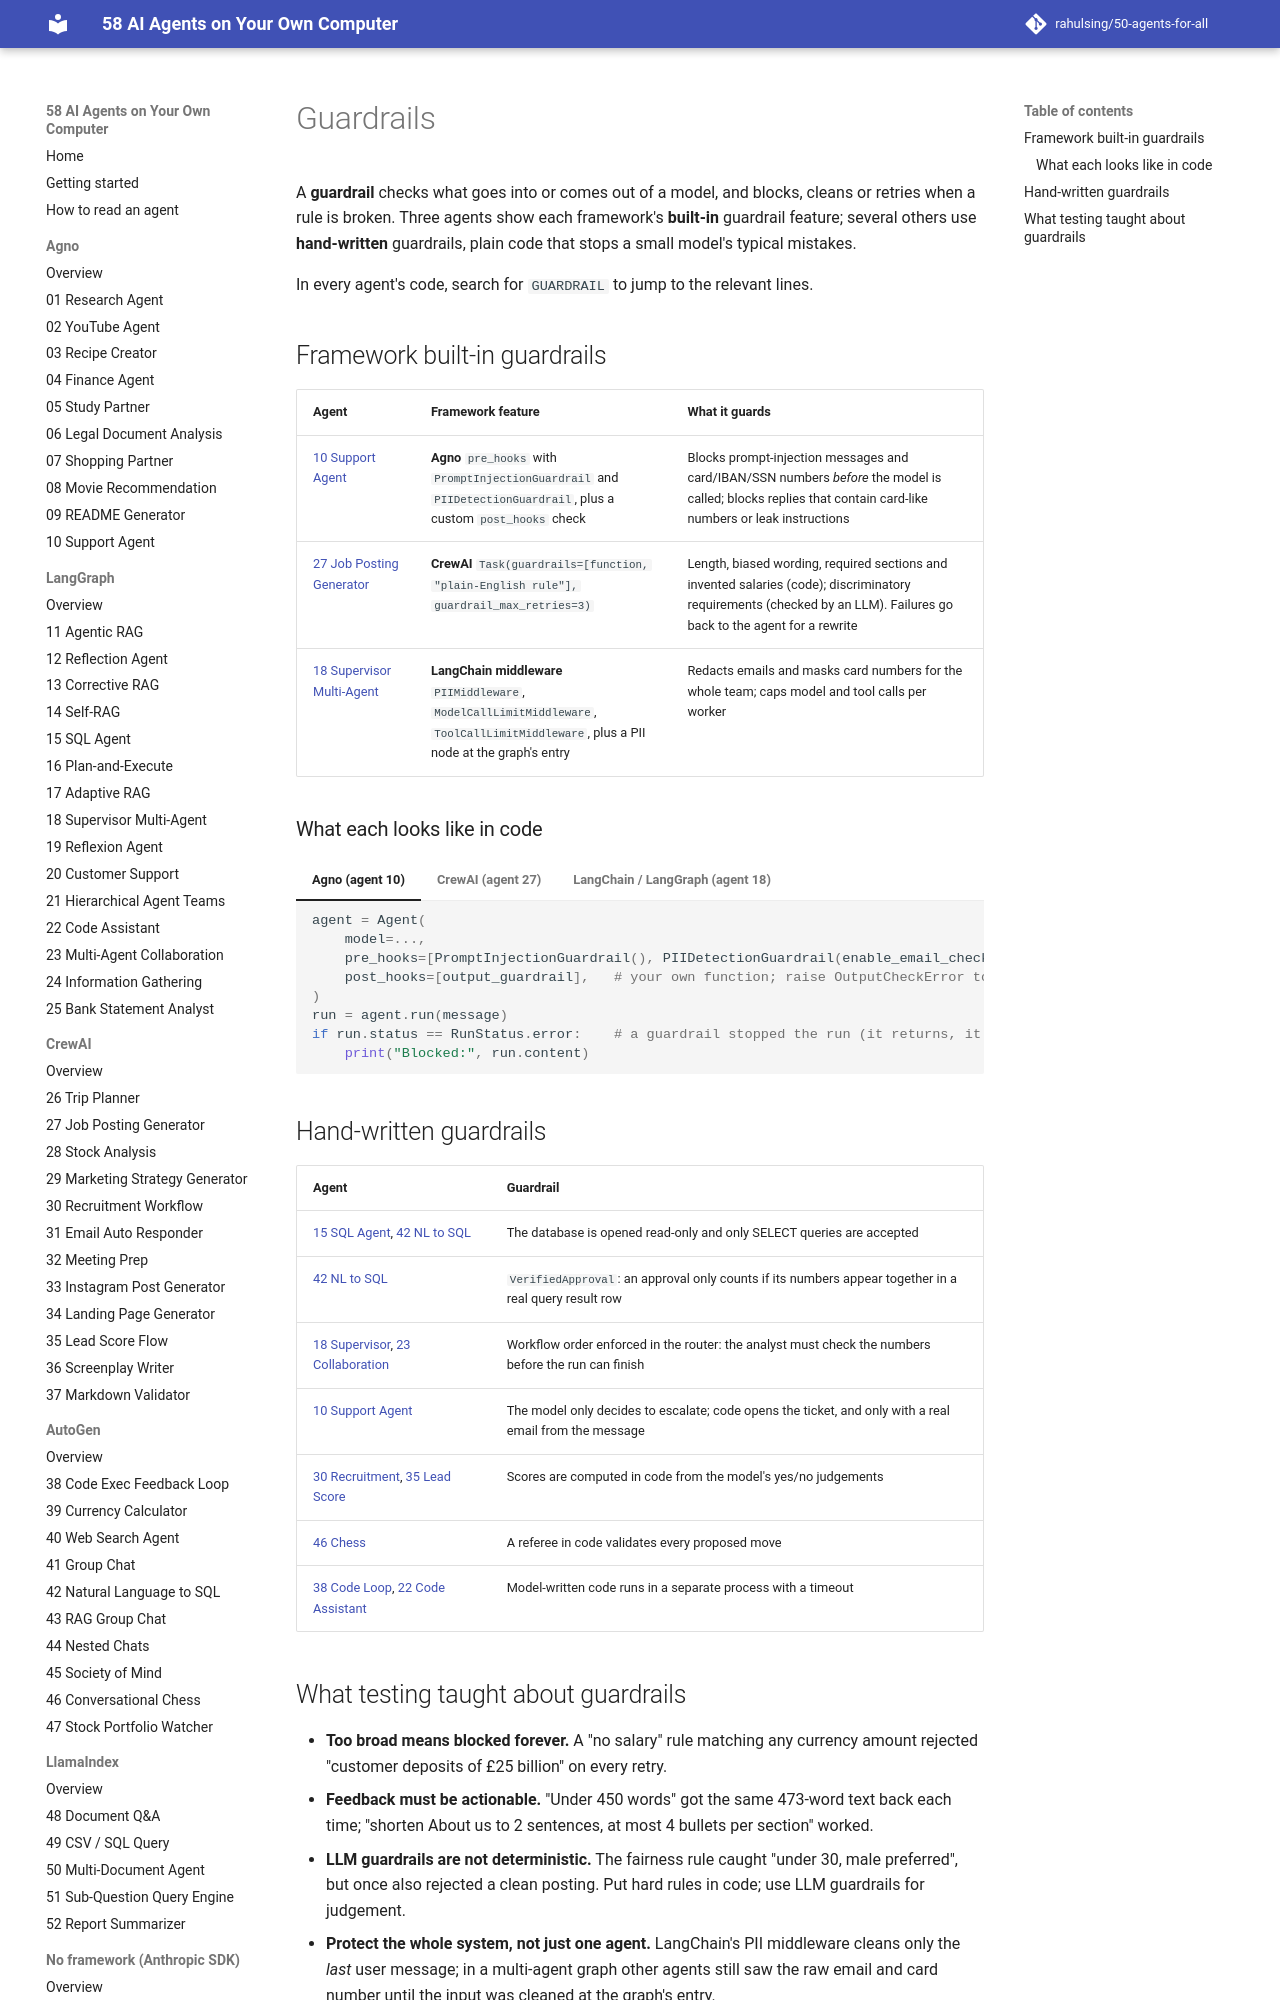

repository: rahulsing/50-agents-for-all · page: guardrails/index.html · generator: mkdocs

# Guardrails

A **guardrail** checks what goes into or comes out of a model, and blocks, cleans or retries when a rule is broken. Three agents show each framework's **built-in** guardrail feature; several others use **hand-written** guardrails, plain code that stops a small model's typical mistakes.

In every agent's code, search for `GUARDRAIL` to jump to the relevant lines.

## Framework built-in guardrails

| Agent | Framework feature | What it guards |
|-------|-------------------|----------------|
| [10 Support Agent](agents/01_agno/10_support_agent.md) | **Agno** `pre_hooks` with `PromptInjectionGuardrail` and `PIIDetectionGuardrail`, plus a custom `post_hooks` check | Blocks prompt-injection messages and card/IBAN/SSN numbers *before* the model is called; blocks replies that contain card-like numbers or leak instructions |
| [27 Job Posting Generator](agents/03_crewai/27_job_posting_generator.md) | **CrewAI** `Task(guardrails=[function, "plain-English rule"], guardrail_max_retries=3)` | Length, biased wording, required sections and invented salaries (code); discriminatory requirements (checked by an LLM). Failures go back to the agent for a rewrite |
| [18 Supervisor Multi-Agent](agents/02_langgraph/18_supervisor_multi_agent.md) | **LangChain middleware** `PIIMiddleware`, `ModelCallLimitMiddleware`, `ToolCallLimitMiddleware`, plus a PII node at the graph's entry | Redacts emails and masks card numbers for the whole team; caps model and tool calls per worker |

### What each looks like in code

=== "Agno (agent 10)"

    ```python
    agent = Agent(
        model=...,
        pre_hooks=[PromptInjectionGuardrail(), PIIDetectionGuardrail(enable_email_check=False)],
        post_hooks=[output_guardrail],   # your own function; raise OutputCheckError to block
    )
    run = agent.run(message)
    if run.status == RunStatus.error:    # a guardrail stopped the run (it returns, it doesn't raise)
        print("Blocked:", run.content)
    ```

=== "CrewAI (agent 27)"

    ```python
    def posting_rules(result: TaskOutput) -> tuple[bool, Any]:
        if len(result.raw.split()) > 450:
            return False, "Too long: shorten About us to 2 sentences ..."   # feedback for the retry
        return True, result

    review = Task(..., guardrails=[posting_rules,
                                   "The posting must not contain requirements based on age or gender ..."],
                  guardrail_max_retries=3)
    ```

=== "LangChain / LangGraph (agent 18)"

    ```python
    researcher = create_agent(llm, [web_search], middleware=[
        PIIMiddleware("email", strategy="redact"),
        PIIMiddleware("credit_card", strategy="mask"),
        ModelCallLimitMiddleware(run_limit=5, exit_behavior="end"),
        ToolCallLimitMiddleware(tool_name="web_search", run_limit=2),
    ])
    ```
